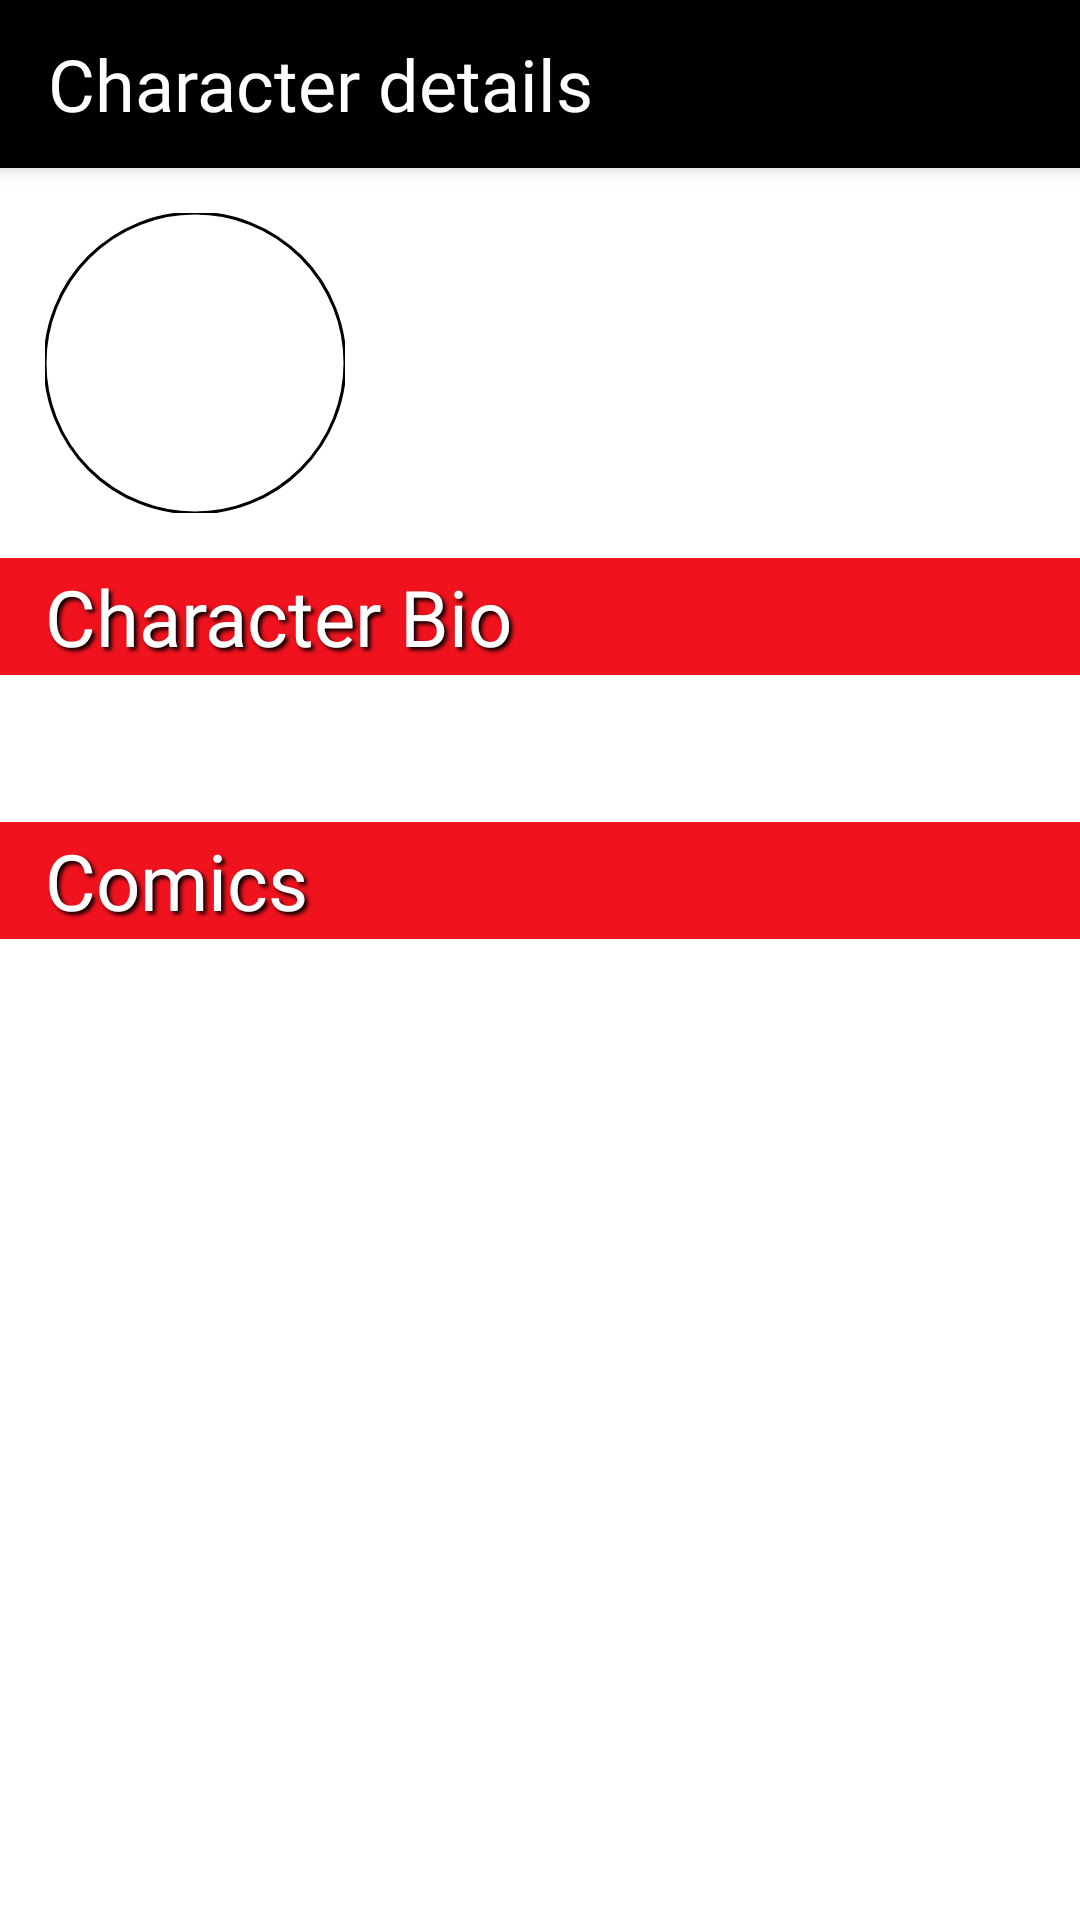

Android layout source for this screen:
<!-- AndroidManifest.xml: application theme Theme.Marvel -->
<!-- res/layout/fragment_character_info.xml -->
<?xml version="1.0" encoding="utf-8"?>
<ScrollView xmlns:android="http://schemas.android.com/apk/res/android"
    xmlns:app="http://schemas.android.com/apk/res-auto"
    xmlns:tools="http://schemas.android.com/tools"
    android:layout_width="match_parent"
    android:layout_height="match_parent"
    tools:context=".ui.character_info.CharacterInfoFragment">

    <androidx.constraintlayout.widget.ConstraintLayout
        android:layout_width="match_parent"
        android:layout_height="wrap_content">

        <androidx.appcompat.widget.Toolbar
            android:id="@+id/toolbar"
            android:layout_width="match_parent"
            android:layout_height="wrap_content"
            app:layout_constraintEnd_toEndOf="parent"
            app:layout_constraintStart_toStartOf="parent"
            app:layout_constraintTop_toTopOf="parent"
            app:navigationIcon="@drawable/arrow_back"
            app:title="@string/character_details" />

        <com.google.android.material.imageview.ShapeableImageView
            android:id="@+id/character_image"
            android:layout_width="100dp"
            android:layout_height="100dp"
            android:layout_margin="15dp"
            android:scaleType="centerCrop"
            app:layout_constraintStart_toStartOf="parent"
            app:layout_constraintTop_toBottomOf="@id/toolbar"
            app:shapeAppearanceOverlay="@style/round_image"
            app:strokeColor="@color/black"
            app:strokeWidth="1dp"
            tools:src="@tools:sample/avatars" />

        <TextView
            android:id="@+id/character_name"
            android:layout_width="wrap_content"
            android:layout_height="wrap_content"
            app:layout_constraintStart_toEndOf="@id/character_image"
            android:fontFamily="@font/permanent_marker"
            android:maxWidth="260dp"
            android:textColor="@color/black"
            android:textSize="22sp"
            app:layout_constraintBottom_toBottomOf="@+id/character_image"
            app:layout_constraintEnd_toEndOf="parent"
            app:layout_constraintTop_toTopOf="@id/character_image"
            tools:text="FirstName SecondName" />

        <TextView
            android:id="@+id/divider_bio"
            style="@style/divider"
            android:layout_width="match_parent"
            android:layout_height="match_parent"
            android:layout_marginTop="15dp"
            android:text="@string/character_bio"
            app:layout_constraintBottom_toTopOf="@id/character_bio"
            app:layout_constraintEnd_toEndOf="parent"
            app:layout_constraintStart_toStartOf="parent"
            app:layout_constraintTop_toBottomOf="@id/character_image" />

        <TextView
            android:id="@+id/character_bio"
            android:layout_width="0dp"
            android:layout_height="wrap_content"
            android:layout_margin="15dp"
            android:textColor="@color/black"
            app:layout_constraintEnd_toEndOf="parent"
            app:layout_constraintStart_toStartOf="parent"
            app:layout_constraintTop_toBottomOf="@id/divider_bio"
            tools:text="afddasfasdfasdddddddddddddddd" />

        <ProgressBar
            android:id="@+id/progress_bar"
            android:layout_width="40dp"
            android:layout_height="40dp"
            android:layout_margin="80dp"
            android:visibility="gone"
            app:layout_constraintBottom_toBottomOf="parent"
            app:layout_constraintEnd_toEndOf="parent"
            app:layout_constraintStart_toStartOf="parent"
            app:layout_constraintTop_toBottomOf="@id/divider_comics" />

        <TextView
            android:id="@+id/tv_error"
            android:layout_width="wrap_content"
            android:layout_height="wrap_content"
            android:gravity="center"
            android:text="@string/error"
            android:textSize="20sp"
            android:visibility="gone"
            app:layout_constraintBottom_toBottomOf="parent"
            app:layout_constraintEnd_toEndOf="parent"
            app:layout_constraintStart_toStartOf="parent"
            app:layout_constraintTop_toBottomOf="@id/divider_comics" />

        <TextView
            android:id="@+id/divider_comics"
            style="@style/divider"
            android:layout_width="match_parent"
            android:layout_height="match_parent"
            android:layout_marginTop="15dp"
            android:text="@string/comics"
            app:layout_constraintBottom_toTopOf="@id/rv_Comics"
            app:layout_constraintEnd_toEndOf="parent"
            app:layout_constraintStart_toStartOf="parent"
            app:layout_constraintTop_toBottomOf="@id/character_bio" />

        <androidx.recyclerview.widget.RecyclerView
            android:id="@+id/rv_Comics"
            android:layout_width="match_parent"
            android:layout_height="wrap_content"
            android:layout_marginTop="5dp"
            android:orientation="horizontal"
            app:layoutManager="androidx.recyclerview.widget.LinearLayoutManager"
            app:layout_constraintStart_toStartOf="parent"
            app:layout_constraintTop_toBottomOf="@id/divider_comics"
            tools:listitem="@layout/comics_item" />
    </androidx.constraintlayout.widget.ConstraintLayout>


</ScrollView>
<!-- res/layout/comics_item.xml (included above) -->
<?xml version="1.0" encoding="utf-8"?>
<FrameLayout xmlns:android="http://schemas.android.com/apk/res/android"
    xmlns:app="http://schemas.android.com/apk/res-auto"
    xmlns:tools="http://schemas.android.com/tools"
    android:layout_width="wrap_content"
    android:layout_height="wrap_content"
    android:layout_margin="10dp"
    android:background="?selectableItemBackground">

    <com.google.android.material.imageview.ShapeableImageView
        android:id="@+id/item_image"
        android:layout_width="120dp"
        android:layout_height="180dp"
        android:elevation="8dp"
        android:scaleType="fitCenter"
        app:shapeAppearanceOverlay="@style/comics_Item"
        tools:src="@tools:sample/avatars" />

    <TextView
        android:id="@+id/item_text"
        android:layout_width="120dp"
        android:layout_height="wrap_content"
        android:layout_marginTop="180dp"
        android:ellipsize="end"
        android:fontFamily="@font/permanent_marker"
        android:gravity="center"
        android:paddingLeft="2dp"
        android:paddingRight="2dp"
        android:textColor="@color/black"
        android:textSize="14sp"
        tools:text="adfjadsfljl;jaldsfjal;sdfjalsdkfja;ldskfj" />

</FrameLayout>
<!-- resources referenced by this layout -->
<resources>
  <color name="black">#FF000000</color>
  <string name="character_bio">Character Bio</string>
  <string name="character_details">Character details</string>
  <string name="comics">Comics</string>
  <string name="error">Произошла ошибка загрузки, \nпопробуйте еще раз</string>
  <style name="comics_Item">
          <item name="cornerSize">2dp</item>
      </style>
  <style name="divider">
          <item name="android:layout_width">match_parent</item>
          <item name="android:layout_height">46dp</item>
          <item name="android:background">@color/red</item>
          <item name="android:fontFamily">@font/permanent_marker</item>
          <item name="android:paddingStart">15dp</item>
          <item name="android:paddingTop">2dp</item>
          <item name="android:paddingBottom">2dp</item>
          <item name="android:textColor">@color/white</item>
          <item name="android:textSize">26sp</item>
          <item name="android:shadowColor">@color/black</item>
          <item name="android:shadowRadius">3</item>
          <item name="android:shadowDx">3</item>
          <item name="android:shadowDy">3</item>
      </style>
  <style name="round_image">
          <item name="cornerSize">50%</item>
      </style>
  <style name="Theme.Marvel" parent="Theme.MaterialComponents.Light.NoActionBar">
          
          <item name="colorPrimary">@color/black</item>
          <item name="colorPrimaryVariant">@color/black</item>
          <item name="colorOnPrimary">@color/white</item>
          
          <item name="android:statusBarColor">?attr/colorPrimaryVariant</item>
          
          <item name="toolbarStyle">@style/Widget.MyApp.ToolBar</item>
  
      </style>
  <color name="red">#F0131E</color>
  <color name="white">#FFFFFFFF</color>
  <style name="Widget.MyApp.ToolBar" parent="Widget.MaterialComponents.Toolbar">
          <item name="titleTextColor">?attr/colorOnPrimary</item>
          <item name="android:background">?attr/colorPrimary</item>
          <item name="titleTextAppearance">@style/TitleTextAppearance</item>
          <item name="android:elevation">4dp</item>
      </style>
  <style name="TitleTextAppearance">
          <item name="android:textSize">24sp</item>
          <item name="android:fontFamily">@font/permanent_marker</item>
      </style>
</resources>
